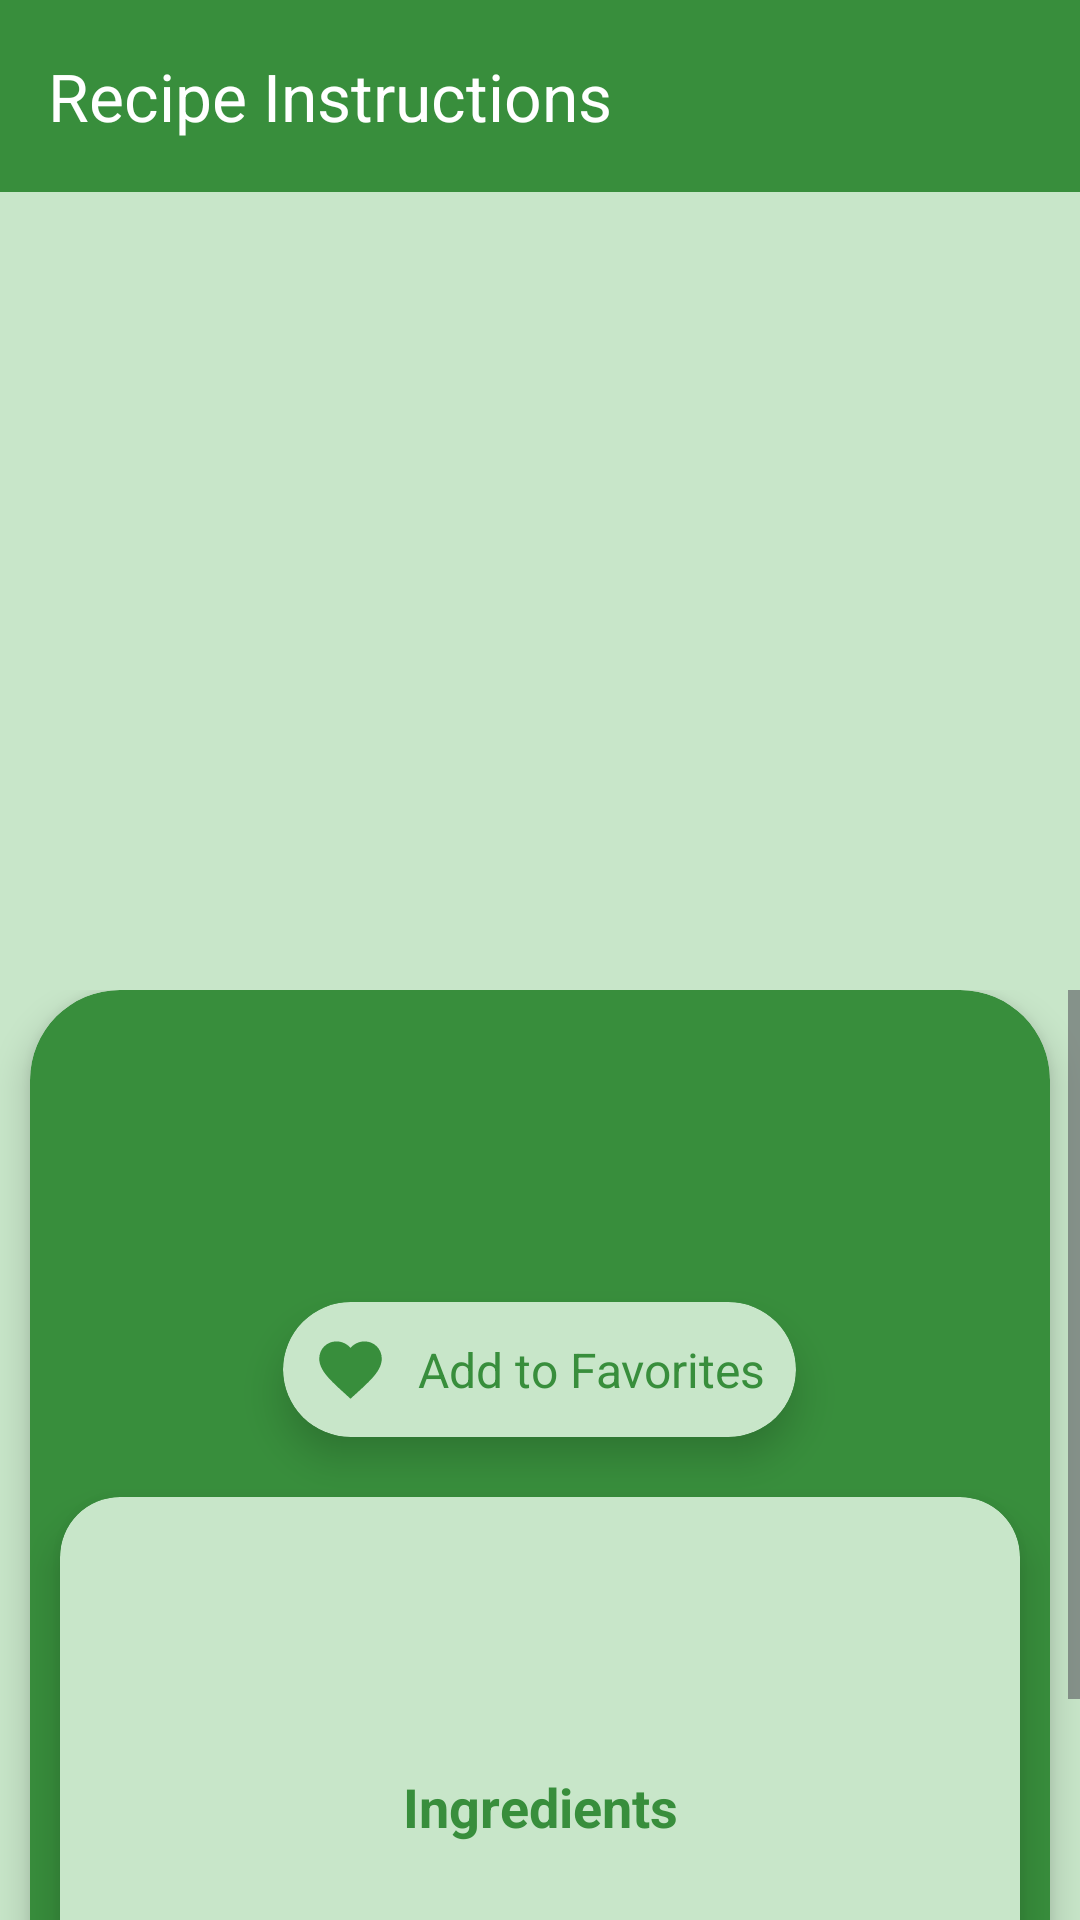

The Android layout XML behind this screen, and the referenced resources:
<!-- AndroidManifest.xml: application theme Theme.RecipeApp -->
<!-- res/layout/activity_recipe_details.xml -->
<?xml version="1.0" encoding="utf-8"?>
<LinearLayout xmlns:android="http://schemas.android.com/apk/res/android"
    xmlns:app="http://schemas.android.com/apk/res-auto"
    xmlns:tools="http://schemas.android.com/tools"
    android:layout_width="match_parent"
    android:layout_height="match_parent"
    android:orientation="vertical"
    android:background="@color/lightGreen"
    tools:context=".RecipeDetailsActivity">

    <androidx.appcompat.widget.Toolbar
        app:title="Recipe Instructions"
        app:titleTextColor="@color/white"
        android:layout_width="match_parent"
        android:layout_height="?attr/actionBarSize"
        android:background="@color/darkGreen"/>

    <ImageView
        android:id="@+id/imageView_recipe_image"
        android:layout_margin="8dp"
        android:layout_width="match_parent"
        android:layout_height="250dp"
        android:scaleType="centerCrop" />

    <ScrollView
        android:layout_width="match_parent"
        android:layout_height="match_parent">

        <androidx.cardview.widget.CardView
            android:layout_width="match_parent"
            android:layout_height="wrap_content"
            app:cardBackgroundColor="@color/darkGreen"
            app:cardElevation="7dp"
            app:cardCornerRadius="30dp"
            android:layout_marginEnd="10dp"
            android:layout_marginStart="10dp">

            <LinearLayout
                android:layout_width="match_parent"
                android:layout_height="wrap_content"
                android:orientation="vertical"
                android:gravity="center">

                <TextView
                    android:id="@+id/textView_recipe_name"
                    android:textSize="20sp"
                    android:padding="8dp"
                    android:layout_margin="8dp"
                    android:textStyle="bold"
                    android:gravity="center"
                    android:textColor="@color/lightGreen"
                    android:layout_width="match_parent"
                    android:layout_height="wrap_content"/>

                <TextView
                    android:id="@+id/textView_recipe_source"
                    android:layout_width="match_parent"
                    android:layout_height="wrap_content"
                    android:gravity="center"
                    android:textColor="@color/lightGreen"
                    android:textSize="14sp"
                    android:padding="8dp" />


                <androidx.cardview.widget.CardView
                    android:id="@+id/cardView_add_favorite"
                    android:layout_width="wrap_content"
                    android:layout_height="wrap_content"
                    app:cardCornerRadius="30dp"
                    android:layout_margin="10dp"
                    app:cardElevation="8dp"
                    app:cardBackgroundColor="@color/lightGreen">

                    <LinearLayout
                        android:layout_width="match_parent"
                        android:layout_height="wrap_content"
                        android:orientation="horizontal"
                        android:gravity="center"
                        android:layout_margin="10dp">

                        <ImageView
                            android:layout_width="25dp"
                            android:layout_height="25dp"
                            android:src="@drawable/ic_favorite"/>

                        <TextView
                            android:layout_width="wrap_content"
                            android:layout_height="wrap_content"
                            android:text="@string/add_to_favorites"
                            android:textSize="16sp"
                            android:layout_marginStart="10dp"
                            android:textColor="@color/darkGreen"/>
                    </LinearLayout>
                </androidx.cardview.widget.CardView>

                <androidx.cardview.widget.CardView
                    android:layout_width="match_parent"
                    android:layout_height="wrap_content"
                    app:cardBackgroundColor="@color/lightGreen"
                    app:cardElevation="8dp"
                    app:cardCornerRadius="20dp"
                    android:layout_margin="10dp">
                    <LinearLayout
                        android:layout_width="match_parent"
                        android:layout_height="wrap_content"
                        android:orientation="vertical"
                        android:gravity="center">

                        <TextView
                            android:id="@+id/textView_recipe_summary"
                            android:layout_width="match_parent"
                            android:layout_height="wrap_content"
                            android:padding="20dp"
                            android:textSize="14sp"
                            android:layout_margin="8dp"
                            android:maxLines="5"
                            android:textColor="@color/darkGreen"/>

                        <TextView
                            android:text="Ingredients"
                            android:textStyle="bold"
                            android:layout_width="match_parent"
                            android:layout_height="wrap_content"
                            android:padding="8dp"
                            android:layout_margin="8dp"
                            android:gravity="center"
                            android:textSize="18sp"
                            android:textColor="@color/darkGreen"/>

                        <androidx.recyclerview.widget.RecyclerView
                            android:id="@+id/recyclerView_recipe_ingredients"
                            android:layout_margin="12dp"
                            android:layout_width="match_parent"
                            android:layout_height="wrap_content"/>

                        <TextView
                            android:text="Instructions"
                            android:textStyle="bold"
                            android:layout_width="match_parent"
                            android:layout_height="wrap_content"
                            android:padding="8dp"
                            android:layout_margin="8dp"
                            android:gravity="center"
                            android:textSize="18sp"
                            android:textColor="@color/darkGreen"/>

                        <androidx.recyclerview.widget.RecyclerView
                            android:id="@+id/recyclerView_recipe_instructions"
                            android:layout_margin="8dp"
                            android:layout_width="match_parent"
                            android:layout_height="wrap_content"/>
                    </LinearLayout>
                </androidx.cardview.widget.CardView>
            </LinearLayout>
        </androidx.cardview.widget.CardView>
    </ScrollView>
</LinearLayout>
<!-- resources referenced by this layout -->
<resources>
  <color name="darkGreen">#388E3C</color>
  <color name="lightGreen">#C8E6C9</color>
  <color name="white">#FFFFFFFF</color>
  <!-- drawable ic_favorite (drawable) -->
  <vector xmlns:android="http://schemas.android.com/apk/res/android"
      android:width="24dp"
      android:height="24dp"
      android:viewportWidth="24"
      android:viewportHeight="24">
      <path
          android:fillColor="@color/darkGreen"
          android:pathData="M12,21.35l-1.45,-1.32C5.4,15.36 2,12.28 2,8.5 2,5.42 4.42,3 7.5,3c1.74,0 3.41,0.81 4.5,2.09C13.09,3.81 14.76,3 16.5,3 19.58,3 22,5.42 22,8.5c0,3.78 -3.4,6.86 -8.55,11.54L12,21.35z"/>
  </vector>
  <string name="add_to_favorites">Add to Favorites</string>
  <style name="Theme.RecipeApp" parent="Base.Theme.RecipeApp" />
  <style name="Base.Theme.RecipeApp" parent="Theme.Material3.DayNight.NoActionBar">
          
          
          <item name="android:editTextColor">@color/lightGreen</item>
          <item name="android:textColorHint">@color/lightGreen</item>
      </style>
</resources>
